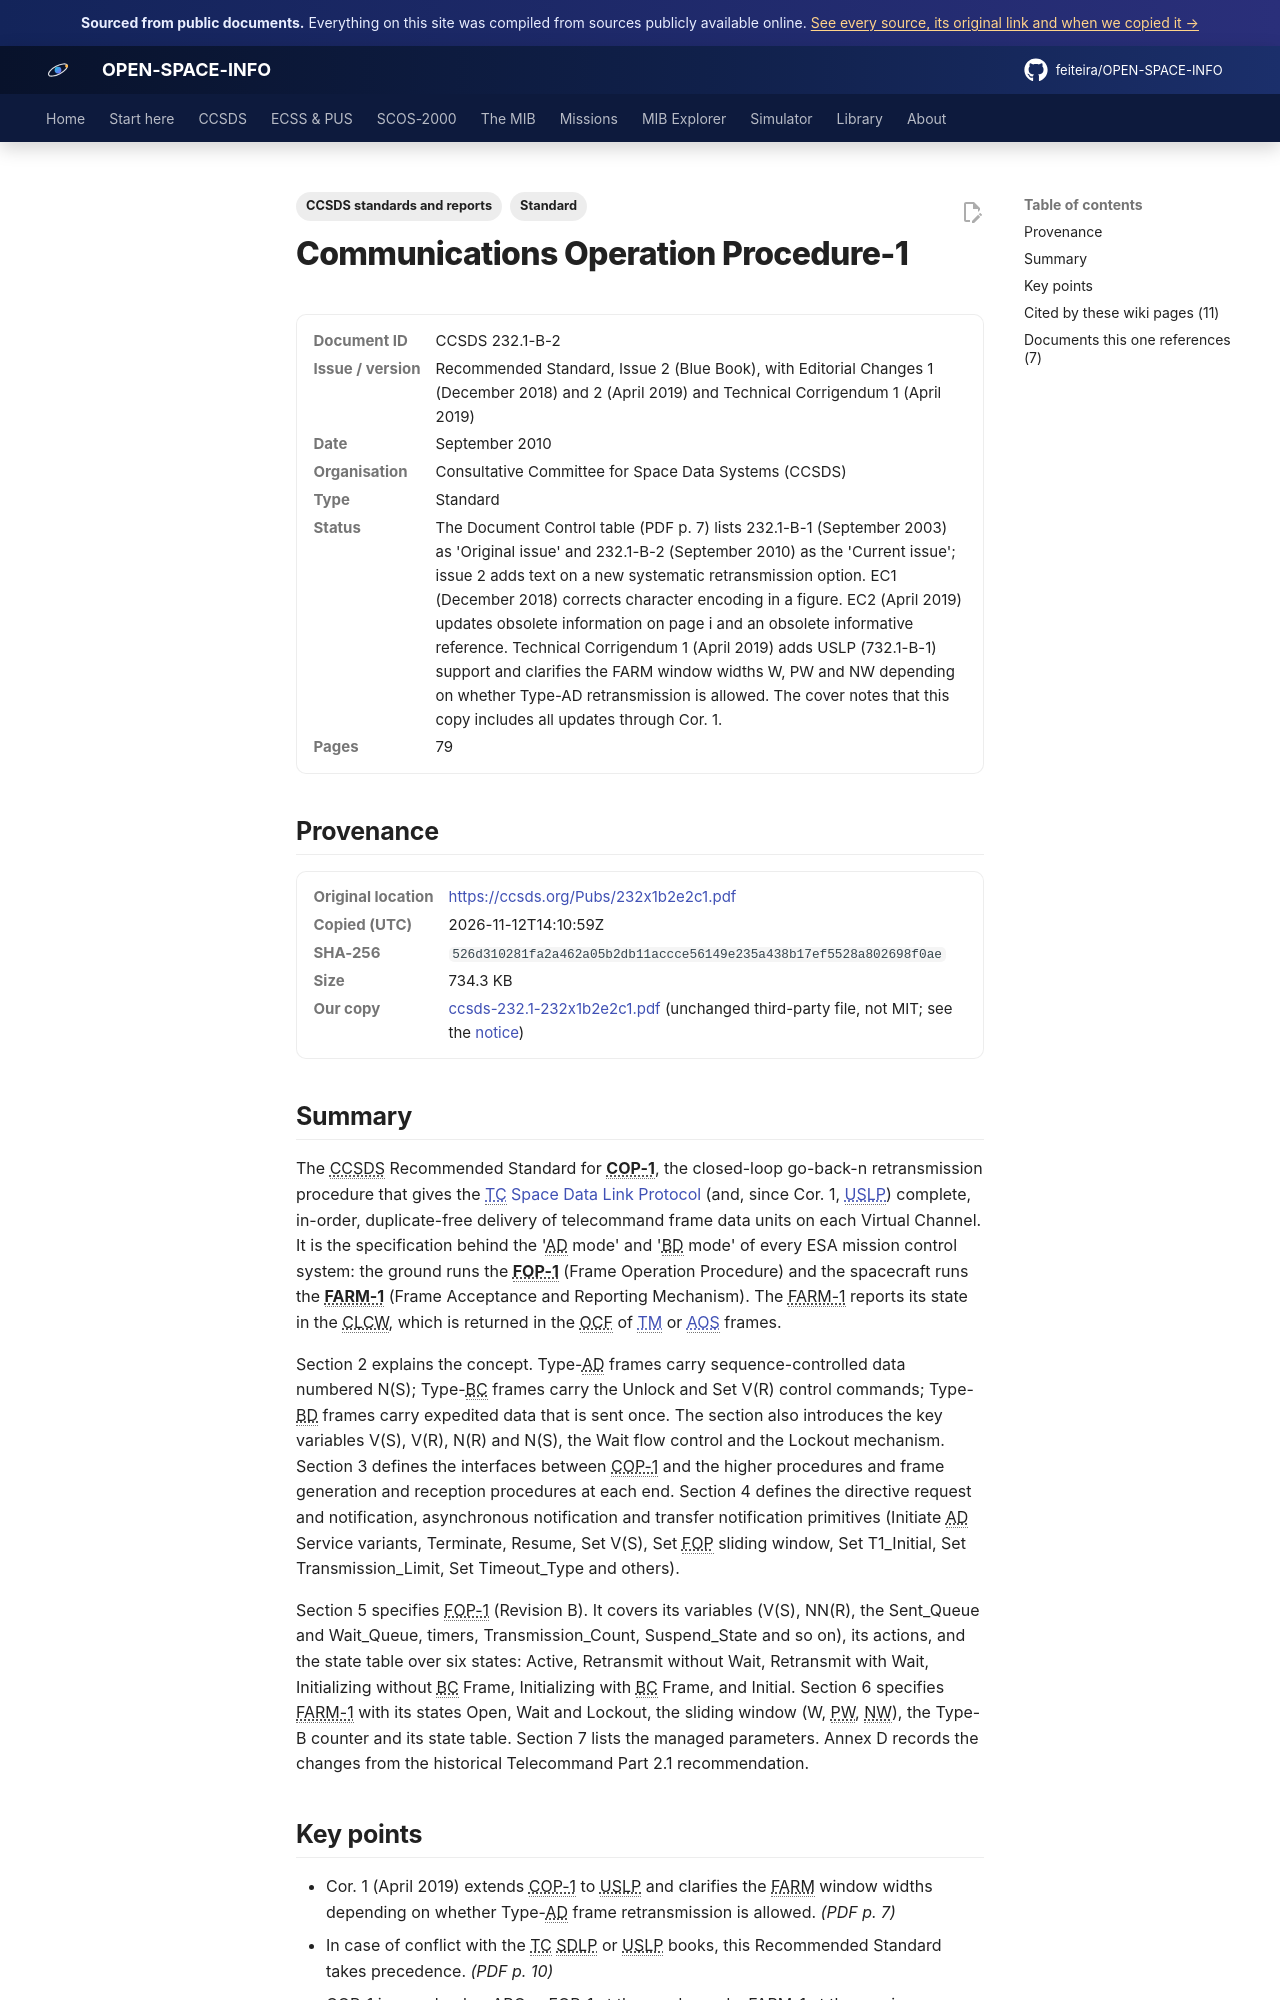

repository: feiteira/OPEN-SPACE-INFO · page: library/ccsds-232-1-232x1b2e2c1/index.html · generator: mkdocs

---
title: "Communications Operation Procedure-1 (CCSDS 232.1-B-2)"
description: "The CCSDS Recommended Standard for COP-1, the closed-loop go-back-n retransmission procedure that gives the TC Space Data Link Protocol(../ccsds/tc-sdlp.md) (and, since Cor."
tags: ["Standard", "CCSDS standards and reports"]
sources: [ccsds-232-1-232x1b2e2c1]
---

# Communications Operation Procedure-1

<dl class="osi-meta"><dt>Document ID</dt><dd>CCSDS 232.1-B-2</dd><dt>Issue / version</dt><dd>Recommended Standard, Issue 2 (Blue Book), with Editorial Changes 1 (December 2018) and 2 (April 2019) and Technical Corrigendum 1 (April 2019)</dd><dt>Date</dt><dd>September 2010</dd><dt>Organisation</dt><dd>Consultative Committee for Space Data Systems (CCSDS)</dd><dt>Type</dt><dd>Standard</dd><dt>Status</dt><dd>The Document Control table (PDF p. 7) lists 232.1-B-1 (September 2003) as 'Original issue' and 232.1-B-2 (September 2010) as the 'Current issue'; issue 2 adds text on a new systematic retransmission option. EC1 (December 2018) corrects character encoding in a figure. EC2 (April 2019) updates obsolete information on page i and an obsolete informative reference. Technical Corrigendum 1 (April 2019) adds USLP (732.1-B-1) support and clarifies the FARM window widths W, PW and NW depending on whether Type-AD retransmission is allowed. The cover notes that this copy includes all updates through Cor. 1.</dd><dt>Pages</dt><dd>79</dd></dl>

## Provenance

<dl class="osi-meta"><dt>Original location</dt><dd><a href="https://ccsds.org/Pubs/232x1b2e2c1.pdf" rel="noopener">https://ccsds.org/Pubs/232x1b2e2c1.pdf</a></dd><dt>Copied (UTC)</dt><dd>2026-11-12T14:10:59Z</dd><dt>SHA-256</dt><dd><code>526d310281fa2a462a05b2db11accce56149e235a438b17ef5528a802698f0ae</code></dd><dt>Size</dt><dd>734.3 KB</dd><dt>Our copy</dt><dd><a href="../third-party/ccsds/ccsds-232.1-232x1b2e2c1.pdf">ccsds-232.1-232x1b2e2c1.pdf</a> (unchanged third-party file, not MIT; see the <a href="../third-party/NOTICE/">notice</a>)</dd></dl>

## Summary

The CCSDS Recommended Standard for **COP-1**, the closed-loop go-back-n retransmission procedure that gives the [TC Space Data Link Protocol](../ccsds/tc-sdlp.md) (and, since Cor. 1, [USLP](../ccsds/uslp.md)) complete, in-order, duplicate-free delivery of telecommand frame data units on each Virtual Channel. It is the specification behind the 'AD mode' and 'BD mode' of every ESA mission control system: the ground runs the **FOP-1** (Frame Operation Procedure) and the spacecraft runs the **FARM-1** (Frame Acceptance and Reporting Mechanism). The FARM-1 reports its state in the CLCW, which is returned in the OCF of [TM](../ccsds/tm-sdlp.md) or [AOS](../ccsds/aos.md) frames.

Section 2 explains the concept. Type-AD frames carry sequence-controlled data numbered N(S); Type-BC frames carry the Unlock and Set V(R) control commands; Type-BD frames carry expedited data that is sent once. The section also introduces the key variables V(S), V(R), N(R) and N(S), the Wait flow control and the Lockout mechanism. Section 3 defines the interfaces between COP-1 and the higher procedures and frame generation and reception procedures at each end. Section 4 defines the directive request and notification, asynchronous notification and transfer notification primitives (Initiate AD Service variants, Terminate, Resume, Set V(S), Set FOP sliding window, Set T1_Initial, Set Transmission_Limit, Set Timeout_Type and others).

Section 5 specifies FOP-1 (Revision B). It covers its variables (V(S), NN(R), the Sent_Queue and Wait_Queue, timers, Transmission_Count, Suspend_State and so on), its actions, and the state table over six states: Active, Retransmit without Wait, Retransmit with Wait, Initializing without BC Frame, Initializing with BC Frame, and Initial. Section 6 specifies FARM-1 with its states Open, Wait and Lockout, the sliding window (W, PW, NW), the Type-B counter and its state table. Section 7 lists the managed parameters. Annex D records the changes from the historical Telecommand Part 2.1 recommendation.
